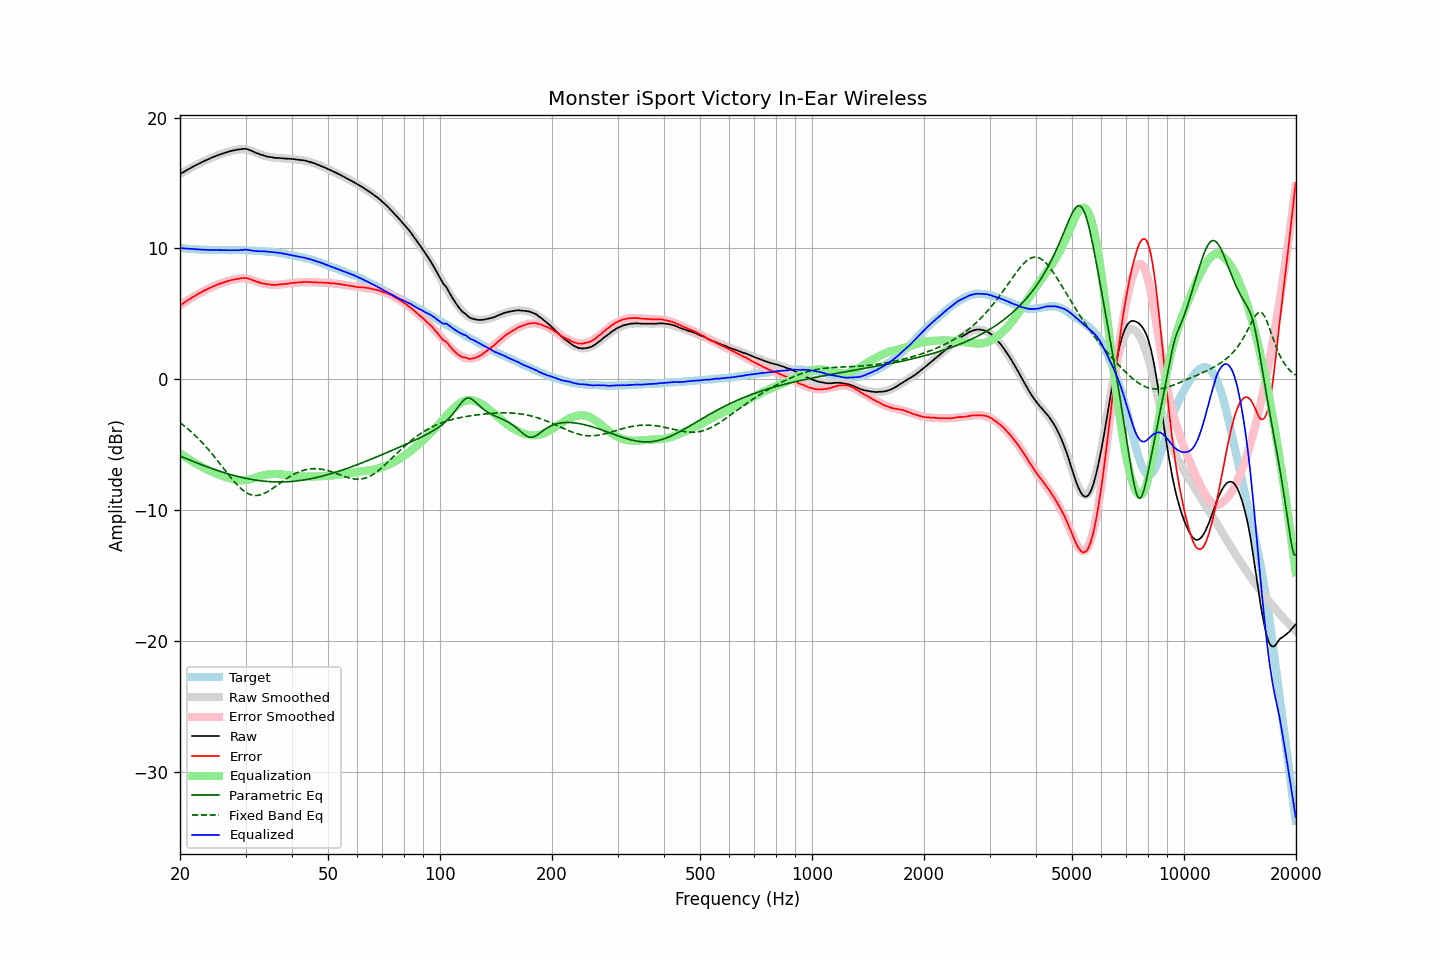

The table this chart was drawn from, first rows:
frequency, raw, error, smoothed, error_smoothed, equalization, parametric_eq, fixed_band_eq, equalized_raw, equalized_smoothed, target
20.00, 15.69, 5.65, 15.69, 5.64, -5.64, -5.86, -3.31, 10.05, 10.04, 10.04
20.20, 15.76, 5.73, 15.76, 5.73, -5.73, -5.91, -3.40, 10.03, 10.03, 10.03
20.40, 15.83, 5.81, 15.83, 5.81, -5.81, -5.96, -3.50, 10.02, 10.02, 10.02
20.61, 15.90, 5.89, 15.90, 5.90, -5.90, -6.01, -3.59, 10.00, 10.01, 10.01
20.81, 15.98, 5.99, 15.97, 5.98, -5.98, -6.06, -3.69, 10.00, 9.99, 9.99
21.02, 16.05, 6.07, 16.04, 6.06, -6.06, -6.11, -3.79, 9.99, 9.98, 9.98
21.23, 16.11, 6.14, 16.11, 6.14, -6.14, -6.16, -3.90, 9.97, 9.97, 9.97
21.44, 16.18, 6.20, 16.18, 6.21, -6.21, -6.21, -4.01, 9.96, 9.96, 9.98
21.66, 16.25, 6.29, 16.24, 6.29, -6.29, -6.26, -4.12, 9.96, 9.95, 9.96
21.87, 16.31, 6.35, 16.31, 6.36, -6.36, -6.31, -4.23, 9.95, 9.95, 9.95
22.09, 16.38, 6.44, 16.37, 6.44, -6.44, -6.36, -4.35, 9.94, 9.94, 9.93
22.31, 16.44, 6.51, 16.44, 6.51, -6.51, -6.41, -4.47, 9.93, 9.93, 9.93
22.54, 16.50, 6.58, 16.50, 6.57, -6.57, -6.46, -4.60, 9.92, 9.92, 9.92
22.76, 16.56, 6.64, 16.56, 6.64, -6.64, -6.50, -4.72, 9.92, 9.92, 9.92
22.99, 16.62, 6.71, 16.62, 6.71, -6.71, -6.55, -4.86, 9.91, 9.91, 9.91
23.22, 16.68, 6.78, 16.68, 6.77, -6.77, -6.60, -4.99, 9.91, 9.91, 9.90
23.45, 16.73, 6.82, 16.74, 6.83, -6.83, -6.64, -5.13, 9.89, 9.90, 9.91
23.69, 16.79, 6.89, 16.79, 6.90, -6.90, -6.69, -5.26, 9.89, 9.90, 9.90
23.92, 16.85, 6.96, 16.85, 6.96, -6.96, -6.73, -5.41, 9.89, 9.89, 9.88
24.16, 16.90, 7.01, 16.90, 7.01, -7.01, -6.78, -5.55, 9.89, 9.89, 9.89
24.40, 16.96, 7.07, 16.95, 7.07, -7.07, -6.82, -5.70, 9.89, 9.89, 9.89
24.65, 17.01, 7.12, 17.01, 7.12, -7.12, -6.86, -5.85, 9.89, 9.88, 9.89
24.89, 17.06, 7.17, 17.06, 7.17, -7.17, -6.91, -6.00, 9.88, 9.88, 9.89
25.14, 17.11, 7.23, 17.10, 7.22, -7.22, -6.95, -6.16, 9.88, 9.88, 9.88
25.39, 17.15, 7.27, 17.15, 7.27, -7.27, -6.99, -6.31, 9.87, 9.88, 9.87
25.65, 17.20, 7.33, 17.20, 7.32, -7.32, -7.03, -6.47, 9.88, 9.88, 9.87
25.91, 17.24, 7.37, 17.24, 7.36, -7.36, -7.07, -6.63, 9.87, 9.87, 9.87
26.16, 17.28, 7.40, 17.28, 7.41, -7.41, -7.11, -6.79, 9.87, 9.87, 9.88
26.43, 17.32, 7.44, 17.32, 7.45, -7.45, -7.15, -6.95, 9.87, 9.87, 9.88
26.69, 17.36, 7.48, 17.36, 7.48, -7.48, -7.19, -7.10, 9.87, 9.87, 9.87
26.96, 17.39, 7.52, 17.39, 7.52, -7.52, -7.22, -7.26, 9.87, 9.87, 9.87
27.23, 17.43, 7.56, 17.43, 7.55, -7.55, -7.26, -7.41, 9.87, 9.87, 9.87
27.50, 17.46, 7.59, 17.46, 7.59, -7.59, -7.29, -7.56, 9.87, 9.87, 9.87
27.77, 17.49, 7.61, 17.50, 7.62, -7.62, -7.33, -7.71, 9.87, 9.88, 9.87
28.05, 17.51, 7.64, 17.52, 7.65, -7.65, -7.36, -7.85, 9.86, 9.88, 9.87
28.33, 17.54, 7.66, 17.55, 7.67, -7.67, -7.39, -7.99, 9.86, 9.88, 9.88
28.62, 17.56, 7.68, 17.57, 7.69, -7.69, -7.42, -8.12, 9.86, 9.88, 9.88
28.90, 17.58, 7.69, 17.58, 7.71, -7.71, -7.45, -8.24, 9.87, 9.88, 9.88
29.19, 17.60, 7.72, 17.59, 7.72, -7.72, -7.48, -8.36, 9.88, 9.87, 9.88
29.48, 17.61, 7.73, 17.59, 7.72, -7.72, -7.51, -8.46, 9.89, 9.87, 9.88
29.78, 17.62, 7.74, 17.58, 7.71, -7.71, -7.54, -8.55, 9.91, 9.87, 9.87
30.08, 17.62, 7.75, 17.56, 7.70, -7.70, -7.57, -8.64, 9.92, 9.87, 9.87
30.38, 17.58, 7.72, 17.54, 7.68, -7.68, -7.59, -8.71, 9.90, 9.86, 9.86
30.68, 17.53, 7.68, 17.51, 7.66, -7.66, -7.61, -8.77, 9.87, 9.86, 9.85
30.99, 17.49, 7.64, 17.48, 7.63, -7.63, -7.64, -8.81, 9.86, 9.85, 9.85
31.30, 17.44, 7.59, 17.44, 7.59, -7.59, -7.66, -8.84, 9.84, 9.84, 9.84
31.61, 17.38, 7.54, 17.39, 7.56, -7.56, -7.68, -8.86, 9.82, 9.83, 9.84
31.93, 17.32, 7.50, 17.34, 7.52, -7.52, -7.70, -8.87, 9.80, 9.83, 9.82
32.24, 17.28, 7.46, 17.29, 7.48, -7.48, -7.72, -8.87, 9.80, 9.82, 9.82
32.57, 17.23, 7.42, 17.25, 7.43, -7.43, -7.73, -8.85, 9.79, 9.81, 9.81
32.89, 17.18, 7.38, 17.20, 7.39, -7.39, -7.75, -8.82, 9.78, 9.80, 9.80
33.22, 17.15, 7.35, 17.15, 7.36, -7.36, -7.76, -8.78, 9.79, 9.80, 9.80
33.55, 17.11, 7.32, 17.11, 7.32, -7.32, -7.78, -8.74, 9.78, 9.79, 9.79
33.89, 17.07, 7.29, 17.07, 7.30, -7.30, -7.79, -8.68, 9.77, 9.78, 9.78
34.23, 17.04, 7.28, 17.04, 7.27, -7.27, -7.80, -8.62, 9.76, 9.77, 9.76
34.57, 17.01, 7.25, 17.01, 7.26, -7.26, -7.81, -8.55, 9.75, 9.76, 9.75
34.92, 16.99, 7.25, 16.99, 7.24, -7.24, -7.82, -8.47, 9.74, 9.75, 9.74
35.27, 16.97, 7.22, 16.97, 7.23, -7.23, -7.82, -8.39, 9.73, 9.74, 9.75
35.62, 16.95, 7.22, 16.95, 7.23, -7.23, -7.83, -8.31, 9.72, 9.72, 9.72
35.97, 16.93, 7.21, 16.94, 7.23, -7.23, -7.83, -8.22, 9.70, 9.71, 9.72
... 635 more rows
